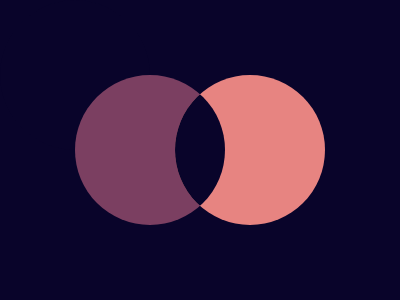

Give the HTML and CSS whose rendering is this image.

<div class="container">
  <div class="body">
    <div class="a">
      <div class="b">
        <div class="c"></div>
      </div>
    </div>
  </div>
</div>

<style>
  body {
    display: flex;
    align-items: center;
    justify-content: center;
    height: 100vh;
    margin: 0;
  }

  .container {
    background-color: #09042a;
    width: 400px;
    height: 300px;
    position: relative;
  }

  .container * {
    background: #09042a;
    border-radius: 50%;
    width: 150px;
    height: 150px;
    position: absolute;
    margin: 0;
  }

  .a {
    background: #7b3f61;
    left: 50%;
    top: 50%;
  }

  .b {
    background: #e78481;
    left: 100px;
    overflow: hidden;
  }

  .c {
    left: -100px;
  }